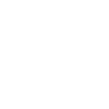
t = 0.00 s
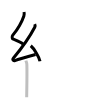
t = 3.25 s
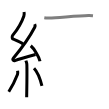
t = 6.50 s
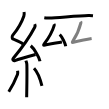
t = 9.50 s
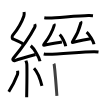
t = 12.75 s
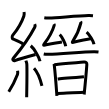
t = 16.00 s

The animated SVG that drew these frames (rendered in a browser with its animation timeline set to each time). Animation: 16 SMIL elements (animate=16); one cycle of 16.00 s.

<svg width="109px" height="109px" viewBox="0 0 px 109px" xmlns="http://www.w3.org/2000/svg" xmlns:xlink="http://www.w3.org/1999/xlink" xml:space="preserve" version="1.1"  baseProfile="full">
<path d="M24.03,12c0.32,1.38,0.34,2.4-0.16,3.91c-2.19,6.64-6.96,14.21-11.24,19.52c-0.59,0.73-0.64,3.19,0,3.45c3.38,1.38,7.57,2.7,10.47,5.23" style="fill:none;stroke:black;stroke-width:3;opacity:0">
  <animate attributeType="CSS" attributeName="opacity" from="0" to="1" begin="0s" dur="1s" repeatCount="0" fill="freeze" />
</path>
<path d="M34.73,24.18c0.26,0.58,0.33,2.48,0,3.11c-5.13,9.8-14.18,22.33-21.23,30.65c-1.62,1.91,0.4,3,1.46,2.61c4.41-1.62,14.9-4.52,20.57-6.08" style="fill:none;stroke:black;stroke-width:3;opacity:0">
  <animate attributeType="CSS" attributeName="opacity" from="0" to="1" begin="1s" dur="1s" repeatCount="0" fill="freeze" />
</path>
<path d="M30.75,45.75C34.01,48.49,39.18,57,40,61.25" style="fill:none;stroke:black;stroke-width:3;opacity:0">
  <animate attributeType="CSS" attributeName="opacity" from="0" to="1" begin="2s" dur="1s" repeatCount="0" fill="freeze" />
</path>
<path d="M25.89,60.62c0.07,0.36,0.91,1.85,0.98,4.09c0.31,10.79-0.2,28.79-0.2,32.46" style="fill:none;stroke:black;stroke-width:3;opacity:0">
  <animate attributeType="CSS" attributeName="opacity" from="0" to="1" begin="3s" dur="1s" repeatCount="0" fill="freeze" />
</path>
<path d="M17.61,70.85c0.15,0.98,0.12,2.91-0.15,3.61c-1.77,4.57-6.2,13.38-8.71,17.3" style="fill:none;stroke:black;stroke-width:3;opacity:0">
  <animate attributeType="CSS" attributeName="opacity" from="0" to="1" begin="4s" dur="1s" repeatCount="0" fill="freeze" />
</path>
<path d="M34,68.25c3.96,4.19,7,13.93,7.92,17.72" style="fill:none;stroke:black;stroke-width:3;opacity:0">
  <animate attributeType="CSS" attributeName="opacity" from="0" to="1" begin="5s" dur="1s" repeatCount="0" fill="freeze" />
</path>
<path d="M44.29,17.83c1.31,0.21,3.72,0.26,5.04,0.21c7.77-0.3,28.38-2.05,39.07-2.45c2.18-0.08,3.51,0.1,4.6,0.21" style="fill:none;stroke:black;stroke-width:3;opacity:0">
  <animate attributeType="CSS" attributeName="opacity" from="0" to="1" begin="6s" dur="1s" repeatCount="0" fill="freeze" />
</path>
<path d="M53.96,23.98c0.24,0.38,0.39,0.88,0.24,1.38c-1.79,6.19-6.53,14.01-9.86,18.35c-1.06,1.38-1.06,1.68,0.49,1.38c3.25-0.64,12.2-2.45,17.08-3.13" style="fill:none;stroke:black;stroke-width:3;opacity:0">
  <animate attributeType="CSS" attributeName="opacity" from="0" to="1" begin="7s" dur="1s" repeatCount="0" fill="freeze" />
</path>
<path d="M59.75,34.5c2.12,2.07,5.47,8.52,6,11.75" style="fill:none;stroke:black;stroke-width:3;opacity:0">
  <animate attributeType="CSS" attributeName="opacity" from="0" to="1" begin="8s" dur="1s" repeatCount="0" fill="freeze" />
</path>
<path d="M80.66,21.5c0.22,0.4,0.34,0.91,0.22,1.43c-1.59,6.41-4.92,13.47-7.89,17.97c-0.94,1.43-0.94,1.74,0.43,1.43c2.89-0.67,13.87-3.03,18.21-3.75" style="fill:none;stroke:black;stroke-width:3;opacity:0">
  <animate attributeType="CSS" attributeName="opacity" from="0" to="1" begin="9s" dur="1s" repeatCount="0" fill="freeze" />
</path>
<path d="M86.61,32.05c2.61,2.15,6.73,8.85,7.39,12.2" style="fill:none;stroke:black;stroke-width:3;opacity:0">
  <animate attributeType="CSS" attributeName="opacity" from="0" to="1" begin="10s" dur="1s" repeatCount="0" fill="freeze" />
</path>
<path d="M43.75,54c1.23,0.27,3.5,0.27,4.73,0.27c11.77,0,33.73-2.54,45.7-2.53c2.06,0,3.29,0.13,4.32,0.26" style="fill:none;stroke:black;stroke-width:3;opacity:0">
  <animate attributeType="CSS" attributeName="opacity" from="0" to="1" begin="11s" dur="1s" repeatCount="0" fill="freeze" />
</path>
<path d="M53.83,63.73c0.31,0.61,0.4,1.01,0.49,1.79c0.93,8.23,1.68,17.73,2.59,30.44" style="fill:none;stroke:black;stroke-width:3;opacity:0">
  <animate attributeType="CSS" attributeName="opacity" from="0" to="1" begin="12s" dur="1s" repeatCount="0" fill="freeze" />
</path>
<path d="M55.02,64.75c7.18-1.34,20.98-2,28.94-2.7c2-0.18,2.98,1.04,2.88,2.51c-0.37,5.36-1.79,20.99-2.69,29.94" style="fill:none;stroke:black;stroke-width:3;opacity:0">
  <animate attributeType="CSS" attributeName="opacity" from="0" to="1" begin="13s" dur="1s" repeatCount="0" fill="freeze" />
</path>
<path d="M57.72,78.99c2.16-0.38,24.43-2.07,26.22-2.22" style="fill:none;stroke:black;stroke-width:3;opacity:0">
  <animate attributeType="CSS" attributeName="opacity" from="0" to="1" begin="14s" dur="1s" repeatCount="0" fill="freeze" />
</path>
<path d="M57.66,93.52c4.92-0.3,18.93-0.75,25.72-1.25" style="fill:none;stroke:black;stroke-width:3;opacity:0">
  <animate attributeType="CSS" attributeName="opacity" from="0" to="1" begin="15s" dur="1s" repeatCount="0" fill="freeze" />
</path>
</svg>
